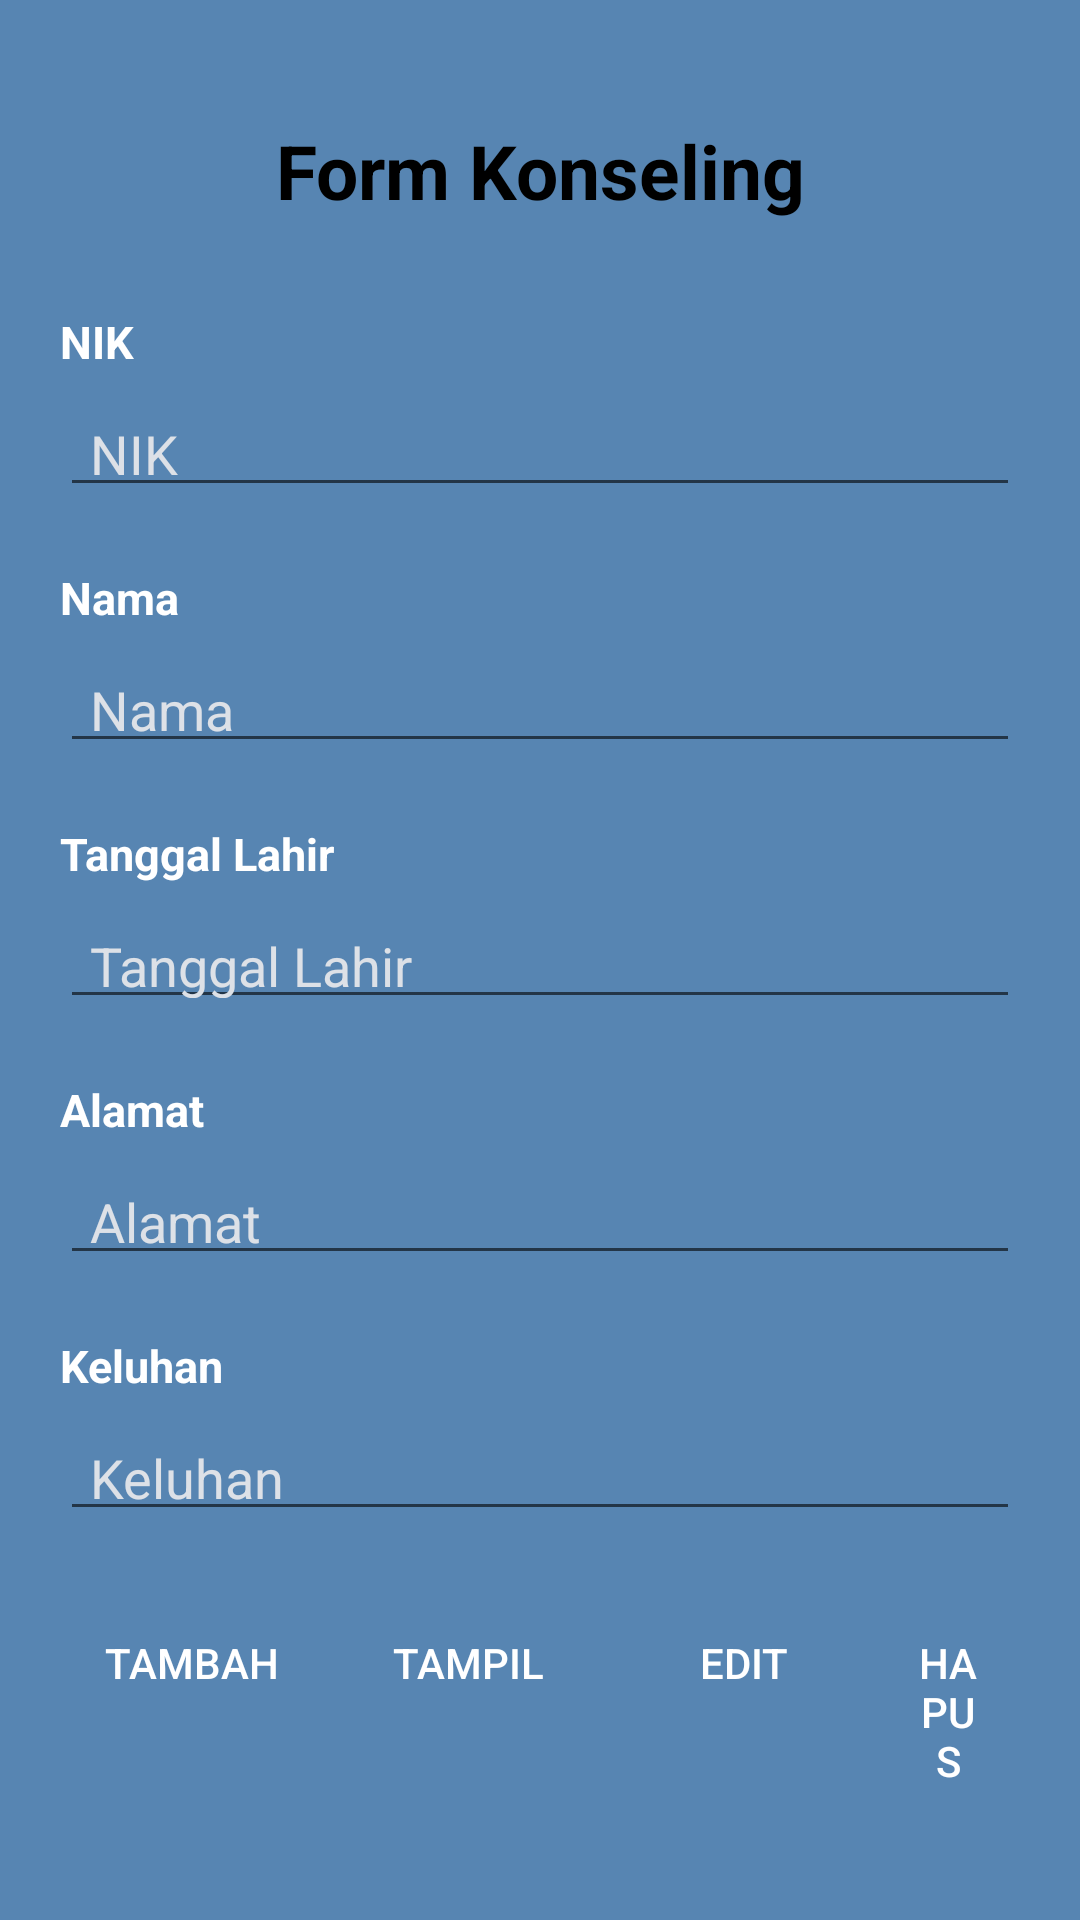

The Android layout XML behind this screen, and the referenced resources:
<!-- AndroidManifest.xml: application theme Theme.202102288_CRUDakhir -->
<!-- res/layout/activity_konseling.xml -->
<?xml version="1.0" encoding="utf-8"?>
<LinearLayout xmlns:android="http://schemas.android.com/apk/res/android"
    xmlns:app="http://schemas.android.com/apk/res-auto"
    xmlns:tools="http://schemas.android.com/tools"
    android:layout_width="match_parent"
    android:layout_height="match_parent"
    android:orientation="vertical"
    android:padding="20dp"
    android:background="@color/Blue"
    tools:context=".KonselingActivity">

    <TextView
        android:layout_gravity="center"
        android:layout_width="match_parent"
        android:layout_height="wrap_content"
        android:text="Form Konseling"
        android:textSize="25dp"
        android:textStyle="bold"
        android:gravity="center"
        android:textColor="#000"
        android:layout_marginTop="20dp"
        android:layout_marginBottom="30dp"/>

    <TextView
        android:layout_width="match_parent"
        android:layout_height="wrap_content"
        android:text="NIK"
        android:textSize="15dp"
        android:textStyle="bold"
        android:gravity="left"
        android:textColor="#FFFF"
        android:layout_marginBottom="5dp"/>

    <EditText
        android:id="@+id/nik"
        android:layout_width="match_parent"
        android:layout_height="40dp"
        android:hint="NIK"
        android:textSize="18dp"
        android:textColor="#FFFF"
        android:textColorHint="#dde1e7"
        android:paddingLeft="10dp"
        android:layout_marginBottom="20dp"/>

    <TextView
        android:layout_width="match_parent"
        android:layout_height="wrap_content"
        android:text="Nama"
        android:textSize="15dp"
        android:textStyle="bold"
        android:gravity="left"
        android:textColor="#FFFF"
        android:layout_marginBottom="5dp"/>

    <EditText
        android:id="@+id/nama"
        android:layout_width="match_parent"
        android:layout_height="40dp"
        android:hint="Nama"
        android:textSize="18dp"
        android:textColor="#FFFF"
        android:textColorHint="#dde1e7"
        android:paddingLeft="10dp"
        android:layout_marginBottom="20dp"/>

    <TextView
        android:layout_width="match_parent"
        android:layout_height="wrap_content"
        android:text="Tanggal Lahir"
        android:textSize="15dp"
        android:textStyle="bold"
        android:gravity="left"
        android:textColor="#FFFF"
        android:layout_marginBottom="5dp"/>

    <EditText
        android:id="@+id/tgllahir"
        android:layout_width="match_parent"
        android:layout_height="40dp"
        android:hint="Tanggal Lahir"
        android:textSize="18dp"
        android:textColor="#FFFF"
        android:textColorHint="#dde1e7"
        android:paddingLeft="10dp"
        android:layout_marginBottom="20dp"/>

    <TextView
        android:layout_width="match_parent"
        android:layout_height="wrap_content"
        android:text="Alamat"
        android:textSize="15dp"
        android:textStyle="bold"
        android:gravity="left"
        android:textColor="#FFFF"
        android:layout_marginBottom="5dp"/>

    <EditText
        android:id="@+id/alamat"
        android:layout_width="match_parent"
        android:layout_height="40dp"
        android:hint="Alamat"
        android:textSize="18dp"
        android:textColor="#FFFF"
        android:textColorHint="#dde1e7"
        android:paddingLeft="10dp"
        android:layout_marginBottom="20dp"/>

    <TextView
        android:layout_width="match_parent"
        android:layout_height="wrap_content"
        android:text="Keluhan"
        android:textSize="15dp"
        android:textStyle="bold"
        android:gravity="left"
        android:textColor="#FFFF"
        android:layout_marginBottom="5dp"/>

    <EditText
        android:id="@+id/keluhan"
        android:layout_width="match_parent"
        android:layout_height="40dp"
        android:hint="Keluhan"
        android:textSize="18dp"
        android:textColor="#FFFF"
        android:textColorHint="#dde1e7"
        android:paddingLeft="10dp"
        android:layout_marginBottom="20dp"/>

    <LinearLayout
        android:layout_width="wrap_content"
        android:layout_height="wrap_content"
        android:orientation="horizontal">

        <androidx.appcompat.widget.AppCompatButton
            android:id="@+id/btnsimpan1"
            android:layout_width="wrap_content"
            android:layout_height="wrap_content"
            android:background="@color/grey_font"
            android:text="TAMBAH"
            android:padding="10dp"
            android:textColor="#FFFFFF"
            android:layout_marginRight="4dp"
            />
        <androidx.appcompat.widget.AppCompatButton
            android:id="@+id/btntampil1"
            android:layout_width="wrap_content"
            android:layout_height="wrap_content"
            android:text="TAMPIL"
            android:padding="10dp"
            android:background="@color/grey_font"
            android:textColor="#FFFFFF"
            android:layout_marginRight="4dp"
            />
        <androidx.appcompat.widget.AppCompatButton
            android:id="@+id/btnedit1"
            android:layout_width="wrap_content"
            android:layout_height="wrap_content"
            android:text="EDIT"
            android:padding="10dp"
            android:background="@color/grey_font"
            android:textColor="#FFFFFF"
            android:layout_marginRight="4dp"
            />
        <androidx.appcompat.widget.AppCompatButton
            android:id="@+id/btnhapus1"
            android:layout_width="wrap_content"
            android:layout_height="wrap_content"
            android:text="HAPUS"
            android:padding="10dp"
            android:background="@color/grey_font"
            android:textColor="#FFFFFF"
            android:layout_marginRight="4dp"
            />
    </LinearLayout>
</LinearLayout>
<!-- resources referenced by this layout -->
<resources>
  <color name="Blue">#5785B2</color>
  <style name="Theme.202102288_CRUDakhir" parent="Theme.MaterialComponents.DayNight.DarkActionBar">
          
          <item name="colorPrimary">@color/purple_500</item>
          <item name="colorPrimaryVariant">@color/purple_700</item>
          <item name="colorOnPrimary">@color/white</item>
          
          <item name="colorSecondary">@color/teal_200</item>
          <item name="colorSecondaryVariant">@color/teal_700</item>
          <item name="colorOnSecondary">@color/black</item>
          
          <item name="android:statusBarColor">?attr/colorPrimaryVariant</item>
          
      </style>
  <color name="purple_500">#FF6200EE</color>
  <color name="purple_700">#FF3700B3</color>
  <color name="white">#FFFFFFFF</color>
  <color name="teal_200">#FF03DAC5</color>
  <color name="teal_700">#FF018786</color>
  <color name="black">#FF000000</color>
</resources>
